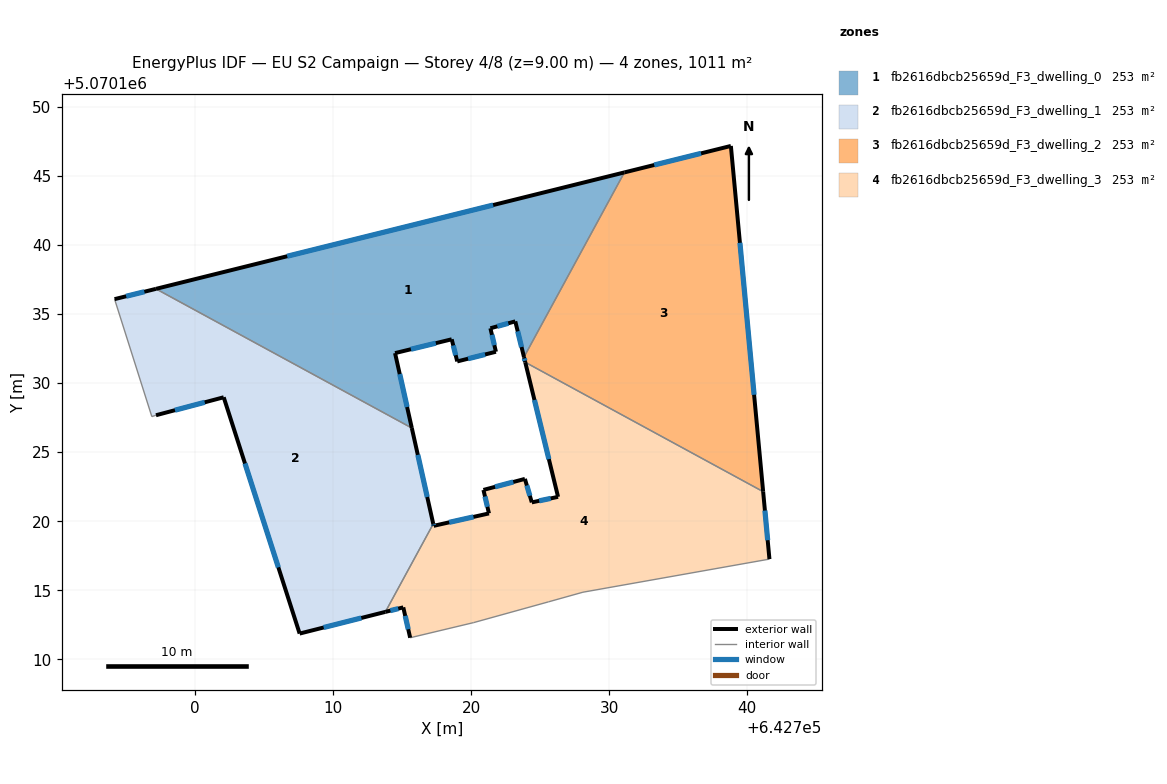
=== STOREY PLAN SPEC (per zone: floor XY polygon, exterior-wall plan segments, windows/doors) ===
zone 1: fb2616dbcb25659d_F3_dwelling_0  (252.9 m²)
  floor: (642723.83, 5070131.89) (642731.10, 5070145.26) (642697.18, 5070136.83) (642715.71, 5070126.75) (642714.49, 5070132.17) (642718.60, 5070133.17) (642719.00, 5070131.57) (642721.80, 5070132.27) (642721.40, 5070133.97) (642723.20, 5070134.47)
  exterior wall: (642723.20, 5070134.47) – (642721.40, 5070133.97)  [1.9 m]
    window: (642722.70, 5070134.33) – (642721.91, 5070134.11)  [1.1 m²]
  exterior wall: (642721.40, 5070133.97) – (642721.80, 5070132.27)  [1.7 m]
    window: (642721.51, 5070133.50) – (642721.69, 5070132.75)  [1.0 m²]
  exterior wall: (642721.80, 5070132.27) – (642719.00, 5070131.57)  [2.9 m]
    window: (642721.02, 5070132.08) – (642719.78, 5070131.77)  [1.7 m²]
  exterior wall: (642719.00, 5070131.57) – (642718.60, 5070133.17)  [1.7 m]
    window: (642718.89, 5070132.02) – (642718.71, 5070132.73)  [1.0 m²]
  exterior wall: (642718.60, 5070133.17) – (642714.49, 5070132.17)  [4.2 m]
    window: (642717.45, 5070132.89) – (642715.64, 5070132.45)  [2.4 m²]
  exterior wall: (642714.49, 5070132.17) – (642715.71, 5070126.75)  [5.6 m]
    window: (642714.84, 5070130.65) – (642715.37, 5070128.27)  [3.2 m²]
  exterior wall: (642697.18, 5070136.83) – (642731.10, 5070145.26)  [35.0 m]
    window: (642706.68, 5070139.19) – (642721.60, 5070142.90)  [20.3 m²]
  exterior wall: (642723.83, 5070131.89) – (642723.20, 5070134.47)  [2.7 m]
    window: (642723.66, 5070132.61) – (642723.38, 5070133.75)  [1.5 m²]
  interior walls: 2
zone 2: fb2616dbcb25659d_F3_dwelling_1  (252.9 m²)
  floor: (642713.79, 5070113.43) (642717.26, 5070119.81) (642715.71, 5070126.75) (642697.18, 5070136.83) (642694.18, 5070136.08) (642696.88, 5070127.58) (642697.18, 5070127.67) (642702.09, 5070128.97) (642707.58, 5070111.86)
  exterior wall: (642694.18, 5070136.08) – (642697.18, 5070136.83)  [3.1 m]
    window: (642695.02, 5070136.29) – (642696.34, 5070136.62)  [1.8 m²]
  exterior wall: (642715.71, 5070126.75) – (642717.26, 5070119.81)  [7.1 m]
    window: (642716.14, 5070124.80) – (642716.83, 5070121.75)  [4.1 m²]
  exterior wall: (642713.80, 5070113.43) – (642707.58, 5070111.86)  [6.4 m]
    window: (642712.06, 5070112.99) – (642709.32, 5070112.30)  [3.7 m²]
  exterior wall: (642707.58, 5070111.86) – (642702.09, 5070128.97)  [18.0 m]
    window: (642706.04, 5070116.66) – (642703.63, 5070124.18)  [10.4 m²]
  exterior wall: (642702.09, 5070128.97) – (642697.18, 5070127.67)  [5.1 m]
    window: (642700.71, 5070128.61) – (642698.56, 5070128.04)  [2.9 m²]
  interior walls: 4
zone 3: fb2616dbcb25659d_F3_dwelling_2  (252.9 m²)
  floor: (642741.15, 5070122.14) (642738.82, 5070147.18) (642731.10, 5070145.26) (642723.83, 5070131.89) (642723.92, 5070131.51)
  exterior wall: (642738.82, 5070147.18) – (642741.15, 5070122.14)  [25.1 m]
    window: (642739.47, 5070140.16) – (642740.50, 5070129.15)  [14.6 m²]
  exterior wall: (642723.93, 5070131.51) – (642723.83, 5070131.89)  [0.4 m]
    window: (642723.90, 5070131.62) – (642723.86, 5070131.78)  [0.2 m²]
  exterior wall: (642731.10, 5070145.26) – (642738.82, 5070147.18)  [7.9 m]
    window: (642733.27, 5070145.80) – (642736.66, 5070146.64)  [4.6 m²]
  interior walls: 2
zone 4: fb2616dbcb25659d_F3_dwelling_3  (252.9 m²)
  floor: (642741.61, 5070117.25) (642741.15, 5070122.14) (642723.92, 5070131.51) (642726.30, 5070121.76) (642724.40, 5070121.36) (642723.90, 5070123.06) (642720.90, 5070122.26) (642721.30, 5070120.56) (642717.29, 5070119.67) (642717.26, 5070119.81) (642713.79, 5070113.43) (642715.09, 5070113.76) (642715.59, 5070111.56) (642720.19, 5070112.66) (642725.60, 5070114.16) (642728.10, 5070114.86)
  exterior wall: (642721.30, 5070120.56) – (642720.90, 5070122.26)  [1.7 m]
    window: (642721.18, 5070121.04) – (642721.01, 5070121.79)  [1.0 m²]
  exterior wall: (642720.90, 5070122.26) – (642723.90, 5070123.06)  [3.1 m]
    window: (642721.74, 5070122.49) – (642723.06, 5070122.84)  [1.8 m²]
  exterior wall: (642723.90, 5070123.06) – (642724.40, 5070121.36)  [1.8 m]
    window: (642724.04, 5070122.59) – (642724.26, 5070121.84)  [1.0 m²]
  exterior wall: (642724.40, 5070121.36) – (642726.30, 5070121.76)  [1.9 m]
    window: (642724.93, 5070121.48) – (642725.77, 5070121.65)  [1.1 m²]
  exterior wall: (642726.30, 5070121.76) – (642723.93, 5070131.51)  [10.0 m]
    window: (642725.64, 5070124.49) – (642724.59, 5070128.78)  [5.8 m²]
  exterior wall: (642741.15, 5070122.14) – (642741.61, 5070117.25)  [4.9 m]
    window: (642741.28, 5070120.77) – (642741.48, 5070118.62)  [2.8 m²]
  exterior wall: (642715.59, 5070111.56) – (642715.09, 5070113.76)  [2.3 m]
    window: (642715.45, 5070112.18) – (642715.23, 5070113.14)  [1.3 m²]
  exterior wall: (642715.09, 5070113.76) – (642713.80, 5070113.43)  [1.3 m]
    window: (642714.73, 5070113.67) – (642714.16, 5070113.52)  [0.8 m²]
  exterior wall: (642717.26, 5070119.81) – (642717.29, 5070119.67)  [0.1 m]
    window: (642717.27, 5070119.77) – (642717.29, 5070119.70)  [0.1 m²]
  exterior wall: (642717.29, 5070119.67) – (642721.30, 5070120.56)  [4.1 m]
    window: (642718.42, 5070119.92) – (642720.18, 5070120.31)  [2.4 m²]
  interior walls: 6

=== DERIVED (storey summary) ===
Building: EU S2 Campaign
Storey: 4 of 8  (floor level z = 9.00 m)
Storey gross floor area: 1011.5 m²
Zones on this storey: 4
  - fb2616dbcb25659d_F3_dwelling_0: floor 252.9 m²; exterior wall 55.6 m (166.7 m²); 8 window(s) 32.2 m²; WWR 19.3%
  - fb2616dbcb25659d_F3_dwelling_1: floor 252.9 m²; exterior wall 39.7 m (119.0 m²); 5 window(s) 23.0 m²; WWR 19.3%
  - fb2616dbcb25659d_F3_dwelling_2: floor 252.9 m²; exterior wall 33.5 m (100.4 m²); 3 window(s) 19.4 m²; WWR 19.3%
  - fb2616dbcb25659d_F3_dwelling_3: floor 252.9 m²; exterior wall 31.4 m (94.1 m²); 10 window(s) 18.2 m²; WWR 19.3%
Zone adjacency (shared interzone walls):
  - fb2616dbcb25659d_F3_dwelling_0 ↔ fb2616dbcb25659d_F3_dwelling_1
  - fb2616dbcb25659d_F3_dwelling_0 ↔ fb2616dbcb25659d_F3_dwelling_2
  - fb2616dbcb25659d_F3_dwelling_1 ↔ fb2616dbcb25659d_F3_dwelling_3
  - fb2616dbcb25659d_F3_dwelling_2 ↔ fb2616dbcb25659d_F3_dwelling_3